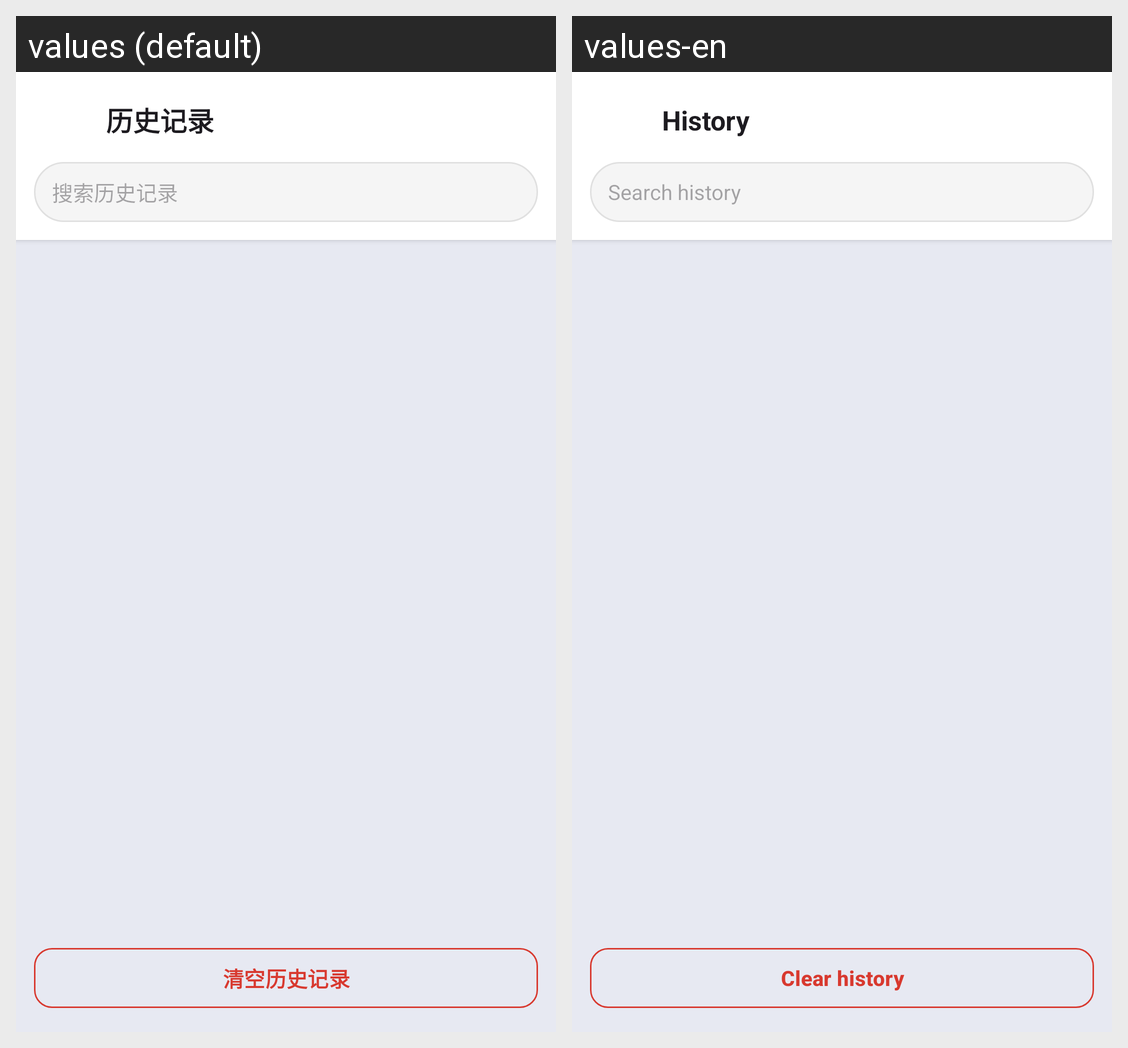

The Android screen above is rendered under two locales of the same app. Produce the string resources it draws, with the default and per-locale values.
Android screen res/layout/activity_history.xml rendered under 2 locales, left to right: values (default), values-en. Device: Nexus 5 (rendered at 1080×1920; each locale shown at half size, 540×960, under a caption strip naming it); theme Theme.GameMatrixApp.
Strings drawn on this screen, with the default value and each locale's value (text and hints the layout hard-codes, and strings that could not be matched under every locale, appear in the picture but are not listed):

browser_history_title
  values: 历史记录
  values-en: History

browser_history_search_hint
  values: 搜索历史记录
  values-en: Search history

browser_history_clear_all
  values: 清空历史记录
  values-en: Clear history
